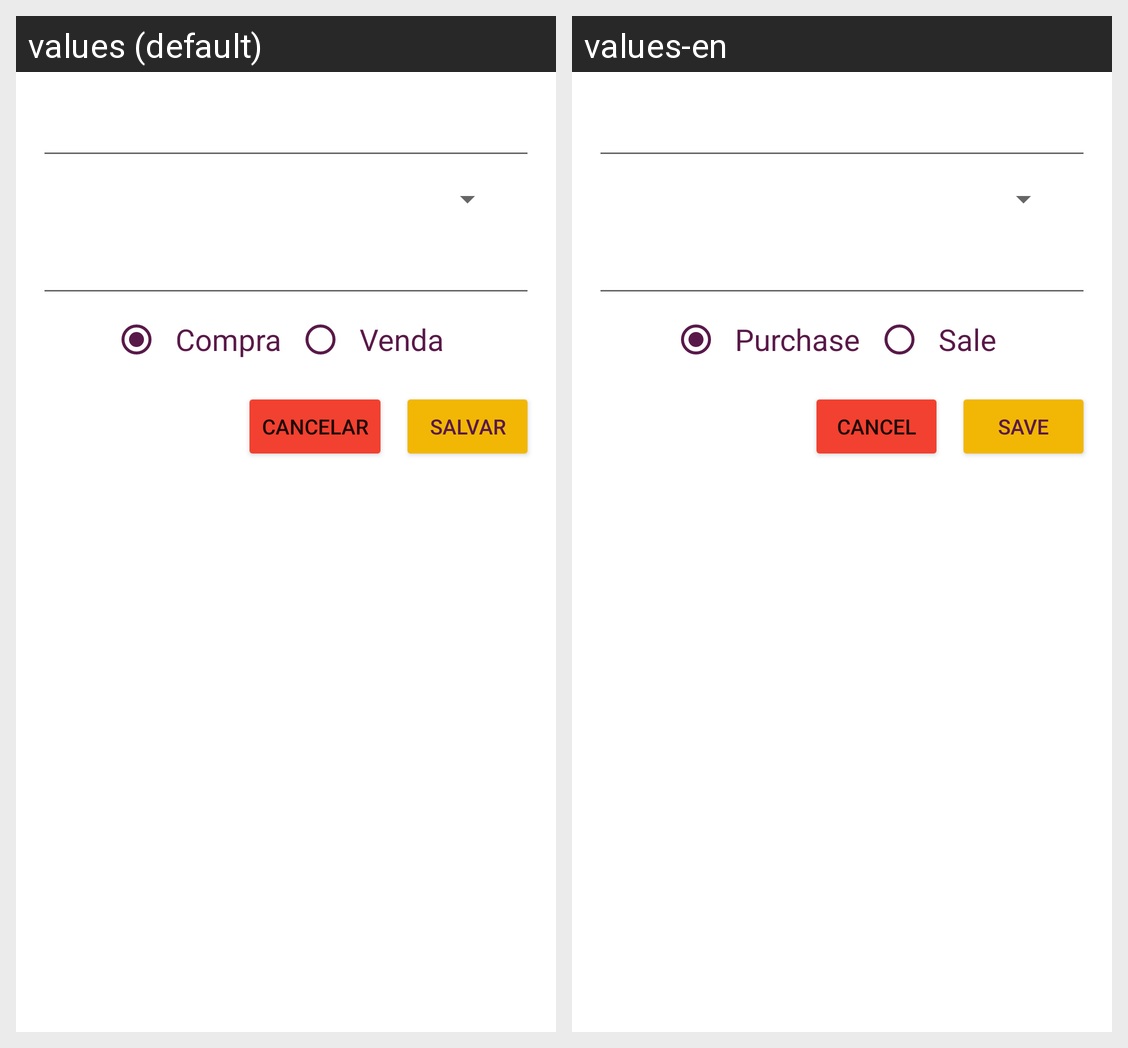

Locale-by-locale string values for the Android screen shown in this grid:
Android screen res/layout/cosmetic_edit_dialog.xml rendered under 2 locales, left to right: values (default), values-en. Device: Nexus 5 (rendered at 1080×1920; each locale shown at half size, 540×960, under a caption strip naming it); theme Theme.GestorDePerfumaria.
Strings drawn on this screen, with the default value and each locale's value (text and hints the layout hard-codes, and strings that could not be matched under every locale, appear in the picture but are not listed):

label_purchase
  values: Compra
  values-en: Purchase

label_sale
  values: Venda
  values-en: Sale

label_cancel
  values: Cancelar
  values-en: Cancel

label_save
  values: Salvar
  values-en: Save
